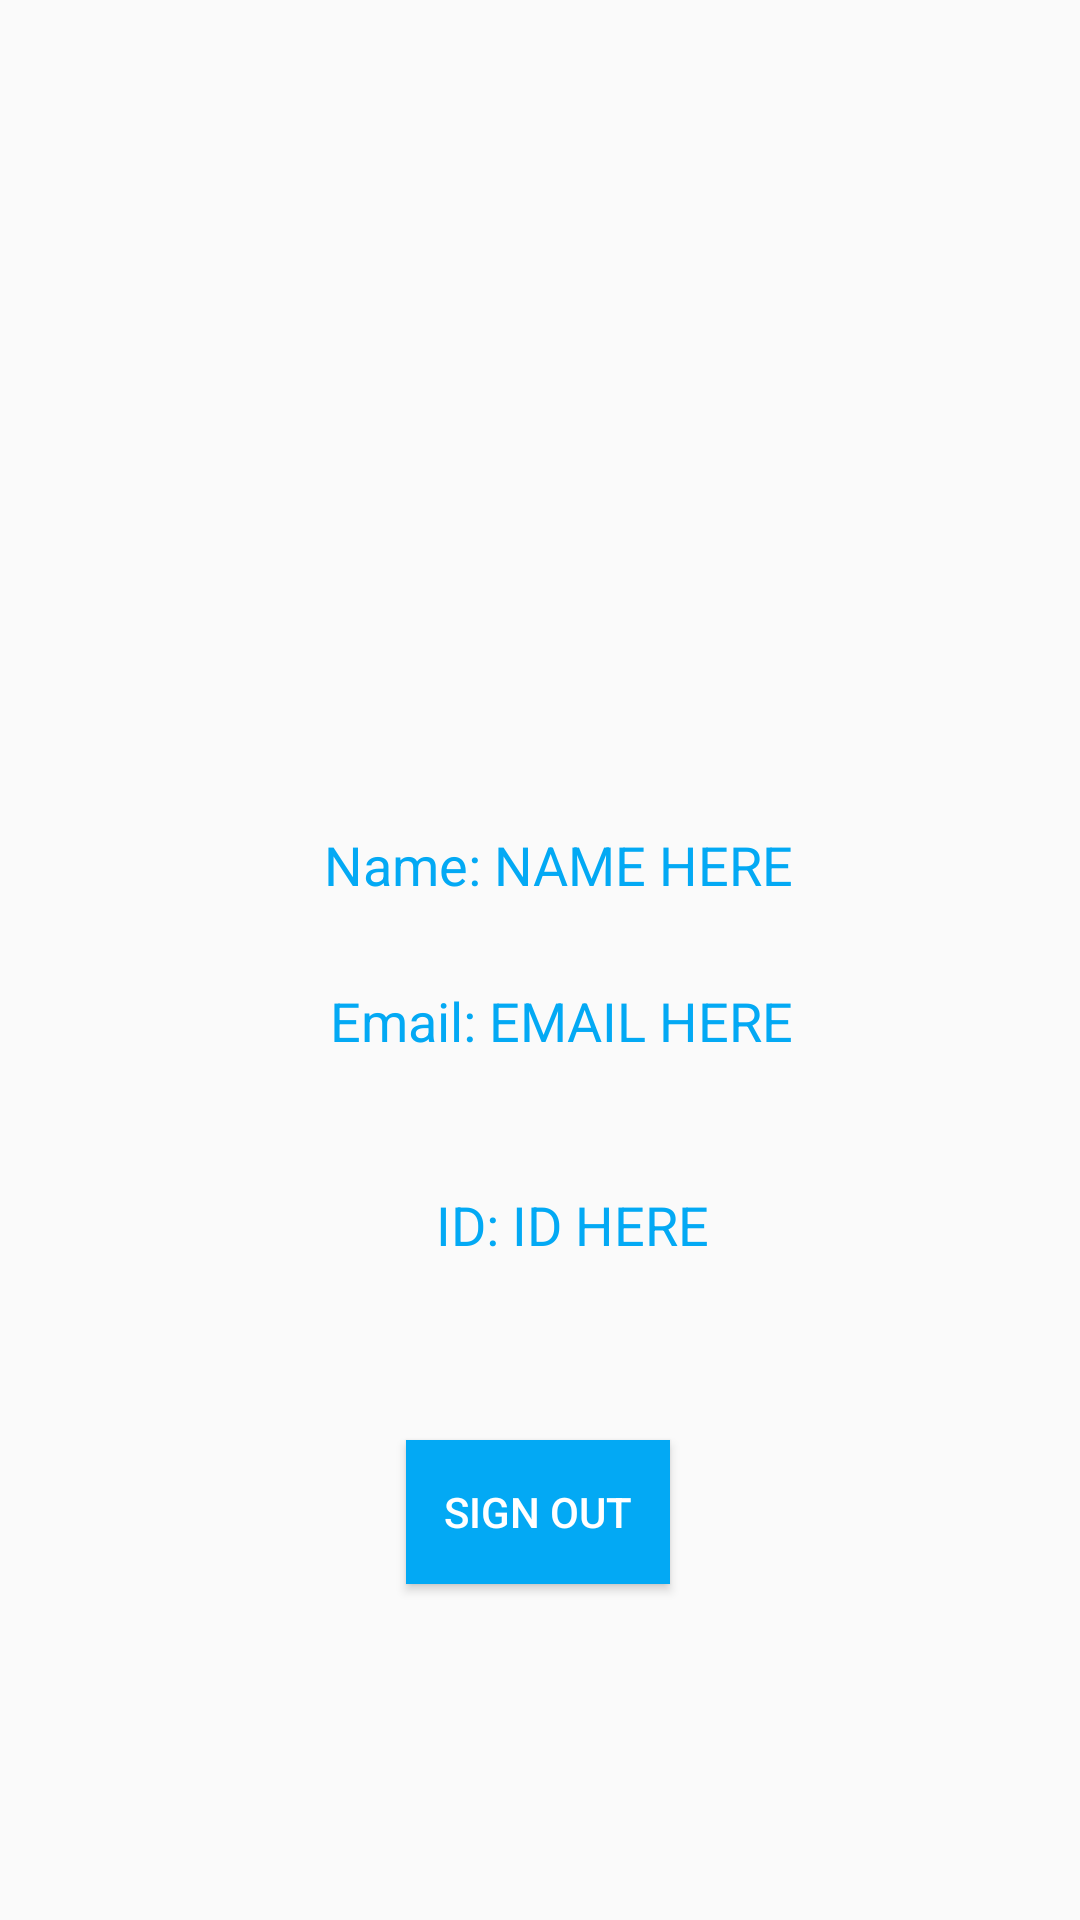

Produce the Android XML layout that renders to this screen, including the resource entries it uses.
<!-- AndroidManifest.xml: application theme AppTheme -->
<!-- res/layout/activity_login_info.xml -->
<?xml version="1.0" encoding="utf-8"?>
<androidx.constraintlayout.widget.ConstraintLayout xmlns:android="http://schemas.android.com/apk/res/android"
    xmlns:app="http://schemas.android.com/apk/res-auto"
    xmlns:tools="http://schemas.android.com/tools"
    android:layout_width="match_parent"
    android:layout_height="match_parent"
    tools:context=".LoginInfo">

    <TextView
        android:id="@+id/id"
        android:layout_width="wrap_content"
        android:layout_height="wrap_content"
        android:layout_gravity="center"
        android:layout_marginTop="396dp"
        android:text="ID: ID HERE"
        android:textColor="@color/colorPrimary"
        android:textSize="18sp"
        app:layout_constraintEnd_toEndOf="parent"
        app:layout_constraintHorizontal_bias="0.54"
        app:layout_constraintStart_toStartOf="parent"
        app:layout_constraintTop_toTopOf="parent" />

    <TextView
        android:id="@+id/email"
        android:layout_width="wrap_content"
        android:layout_height="wrap_content"
        android:layout_gravity="center"
        android:layout_marginTop="328dp"
        android:text="Email: EMAIL HERE"
        android:textColor="@color/colorPrimary"
        android:textSize="18sp"
        app:layout_constraintEnd_toEndOf="parent"
        app:layout_constraintHorizontal_bias="0.536"
        app:layout_constraintStart_toStartOf="parent"
        app:layout_constraintTop_toTopOf="parent" />

    <TextView
        android:id="@+id/name"
        android:layout_width="wrap_content"
        android:layout_height="wrap_content"
        android:layout_gravity="center"
        android:layout_marginTop="276dp"
        android:text="Name: NAME HERE"
        android:textColor="@color/colorPrimary"
        android:textSize="18sp"
        app:layout_constraintEnd_toEndOf="parent"
        app:layout_constraintHorizontal_bias="0.531"
        app:layout_constraintStart_toStartOf="parent"
        app:layout_constraintTop_toTopOf="parent" />




    <Button
        android:id="@+id/log_out"
        android:layout_width="wrap_content"
        android:layout_height="wrap_content"
        android:layout_alignParentBottom="true"
        android:layout_centerHorizontal="true"
        android:layout_marginTop="480dp"
        android:background="@color/colorPrimary"
        android:text="Sign out"
        android:textColor="#fff"
        app:layout_constraintEnd_toEndOf="parent"
        app:layout_constraintHorizontal_bias="0.498"
        app:layout_constraintStart_toStartOf="parent"
        app:layout_constraintTop_toTopOf="parent" />

</androidx.constraintlayout.widget.ConstraintLayout>
<!-- resources referenced by this layout -->
<resources>
  <color name="colorPrimary">#03A9F4</color>
  <style name="AppTheme" parent="Theme.MaterialComponents.Light.DarkActionBar.Bridge">
          
  
          <item name="colorPrimary">@color/colorPrimary</item>
          <item name="colorPrimaryDark">@color/colorPrimaryDark</item>
          <item name="colorAccent">@color/colorAccent</item>
          
          <item name="android:windowActivityTransitions">true</item>
          
          <item name="android:windowEnterTransition">@android:transition/fade</item>
          <item name="android:windowExitTransition">@android:transition/fade</item>
          
          <item name="android:windowSharedElementEnterTransition">
              @transition/change_bounds
          </item>
          <item name="android:windowSharedElementExitTransition">@transition/change_bounds</item>
      </style>
  <color name="colorPrimaryDark">#03A9F4</color>
  <color name="colorAccent">#FF9800</color>
</resources>
